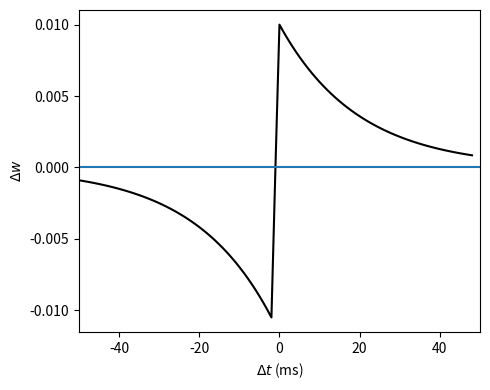

This chart was generated by the following Python code:
# -*- coding: utf-8 -*-
"""
Created on Sun Aug 11 13:52:03 2019
@author: user
"""
# ==============================================================
# 多ニューロン間のオンラインSTDP（Spike-Timing Dependent Plasticity）
# --------------------------------------------------------------
# 本コードでは、すべてのpreニューロンが1回ずつ発火するような
# "スパイク列"を単位行列として生成し、全ての時間差 Δt における
# 重み変化 Δw(Δt) を一括で計算する。
#
# postニューロンは2つ（早い発火と遅い発火）を用意し、
# STDP曲線（Δt < 0 のLTD領域と Δt > 0 のLTP領域）を
# 同時に再現する構成となっている。
# ==============================================================

import numpy as np
import matplotlib.pyplot as plt

# 乱数シードの固定（再現性確保）
np.random.seed(seed=0)

# ==============================================================
# シミュレーションパラメータ設定
# --------------------------------------------------------------
# dt : 時間刻み幅 [s]
# T  : シミュレーション全体時間 [s]
# nt : 総ステップ数
# N_pre : preニューロン数（= ntと同じ、各時刻で1つずつ発火）
# N_post: postニューロン数（2種類のタイミングで発火）
# tau_p, tau_m : トレース時定数 [s]
# A_p, A_m : LTP/LTD の学習係数
# ==============================================================
dt = 1e-3  # sec (= 1 ms)
T = 5e-2  # sec (= 50 ms)
nt = round(T / dt)

N_pre = nt  # preニューロン（各時刻1個ずつ発火）
N_post = 2  # postニューロン（早い発火と遅い発火）

tau_p = tau_m = 2e-2  # トレースの時定数（20 ms）
A_p = 0.01  # LTPの係数
A_m = 1.05 * A_p  # LTDの係数（恒常性維持のためLTPよりやや大）

# ==============================================================
# スパイク列の定義
# --------------------------------------------------------------
# spike_pre : (N_pre, nt)
# 各時刻tごとに1つのpreニューロンが発火する単位行列
#
# spike_post : (N_post, nt)
# 1つ目のpostニューロンは最後に発火
# 2つ目のpostニューロンは最初に発火
# これにより Δt > 0 / Δt < 0 の両方を同時に評価できる
# ==============================================================
spike_pre = np.eye(N_pre)
spike_post = np.zeros((N_post, nt))
spike_post[0, -1] = 1  # postニューロン1: 遅れて発火 (Δt > 0)
spike_post[1, 0] = 1  # postニューロン2: 先に発火 (Δt < 0)

# ==============================================================
# 状態変数の初期化
# --------------------------------------------------------------
# x_pre  : preニューロンのトレース変数
# x_post : postニューロンのトレース変数
# W      : シナプス重み行列 (N_post x N_pre)
# ==============================================================
x_pre = np.zeros(N_pre)
x_post = np.zeros(N_post)
W = np.zeros((N_post, N_pre))

# ==============================================================
# オンラインSTDPの逐次計算ループ
# --------------------------------------------------------------
# 各時刻 t で次の処理を実行：
#   1. pre/postスパイクを1次元ベクトル化
#   2. STDP学習則に基づく重み更新 dW の計算
#   3. トレース変数 x_pre, x_post の指数減衰更新
# ==============================================================
for t in range(nt):
    # 1次元配列を縦・横ベクトルに変換
    spike_pre_ = np.expand_dims(spike_pre[:, t], 0)  # (1, N_pre)
    spike_post_ = np.expand_dims(spike_post[:, t], 1)  # (N_post, 1)
    x_pre_ = np.expand_dims(x_pre, 0)  # (1, N_pre)
    x_post_ = np.expand_dims(x_post, 1)  # (N_post, 1)

    # ----------------------------------------------------------
    # STDP重み更新ルール
    # LTP: A_p * (postスパイク × preトレース)
    # LTD: A_m * (postトレース × preスパイク)
    # ----------------------------------------------------------
    dW = A_p * np.matmul(spike_post_, x_pre_)  # LTP成分
    dW -= A_m * np.matmul(x_post_, spike_pre_)  # LTD成分
    W += dW  # 重み更新

    # トレース更新（指数減衰＋スパイク加算）
    x_pre = x_pre * (1 - dt / tau_p) + spike_pre[:, t]
    x_post = x_post * (1 - dt / tau_m) + spike_post[:, t]

# ==============================================================
# Δt（スパイク時間差）ごとの重み変化を再構成
# --------------------------------------------------------------
# postニューロン1（遅発火）→ LTP領域（Δt > 0）
# postニューロン2（早発火）→ LTD領域（Δt < 0）
# ==============================================================
delta_w = np.zeros(nt * 2 - 1)
delta_w[:nt] = W[0, :]  # post遅れ → Δt > 0
delta_w[nt:] = W[1, 1:]  # post先行 → Δt < 0

# ==============================================================
# 可視化
# --------------------------------------------------------------
# x軸：スパイク時間差 Δt [ms]
# y軸：シナプス重み変化 Δw
# 教科書的なSTDPカーブ（非対称な指数関数形状）が得られる
# ==============================================================
time = np.arange(-T, T - dt, dt) * 1e3  # [ms]
plt.figure(figsize=(5, 4))
plt.plot(time, delta_w[::-1], color="k")
plt.hlines(0, -50, 50)
plt.xlabel("$\Delta t$ (ms)")  # スパイク時間差
plt.ylabel("$\Delta w$")  # 重み変化
plt.xlim(-50, 50)
plt.tight_layout()
plt.savefig("online_stdp2.pdf")

# ==============================================================
# 💬 コメント
# --------------------------------------------------------------
# このシミュレーションは、全てのΔtに対してSTDP学習則を評価するための
# ベクトル化された実装である。
# 2つのpostニューロンを利用することで、Δtが正・負の両領域を同時に算出。
# 得られるΔw(Δt)カーブは非対称な形状となり、
# pre→postでLTP、post→preでLTDを示すことが確認できる。
# ==============================================================
